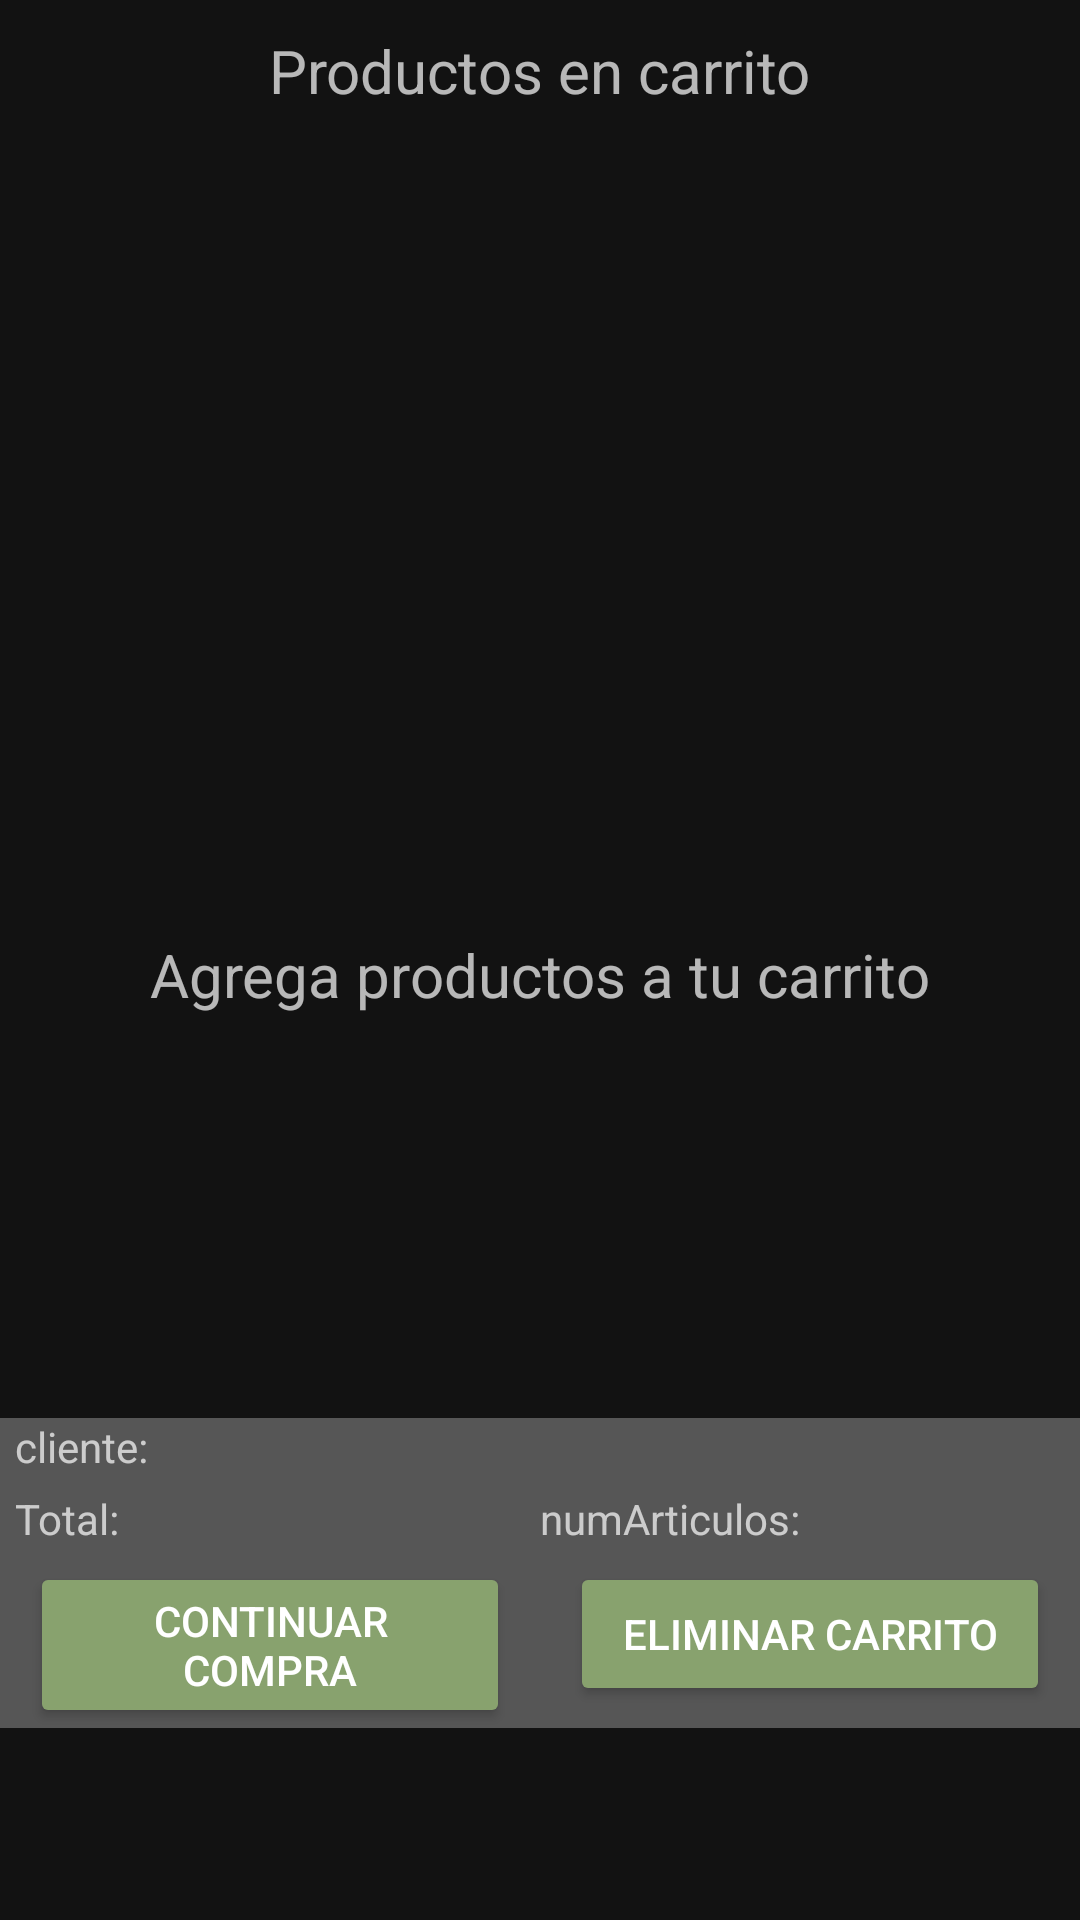

Produce the Android XML layout that renders to this screen, including the resource entries it uses.
<!-- AndroidManifest.xml: application theme Theme.AgroTradeHub -->
<!-- res/layout/fragment_car.xml -->
<?xml version="1.0" encoding="utf-8"?>
<FrameLayout xmlns:android="http://schemas.android.com/apk/res/android"
    xmlns:tools="http://schemas.android.com/tools"
    android:layout_width="match_parent"
    android:layout_height="match_parent"
    tools:context=".CarFragment">

    
    <RelativeLayout
        android:layout_marginTop="10dp"
        android:layout_width="match_parent"
        android:layout_height="match_parent" >

        <TextView
            android:id="@+id/textCar"
            android:layout_width="wrap_content"
            android:layout_height="wrap_content"
            android:layout_centerHorizontal="true"
            android:textSize="20sp"
            android:text="Productos en carrito"/>

        <ProgressBar
            android:id="@+id/CarCarga"
            android:layout_width="wrap_content"
            android:layout_height="wrap_content"
            android:layout_centerVertical="true"
            android:layout_centerHorizontal="true"
            android:visibility="gone" />

        <TextView
            android:id="@+id/noDataCar"
            android:layout_width="wrap_content"
            android:layout_height="wrap_content"
            android:layout_centerVertical="true"
            android:layout_centerHorizontal="true"
            android:text="Agrega productos a tu carrito"
            android:textSize="20sp"
            android:visibility="visible"/>

        <ListView
            android:id="@+id/listadoCar"
            android:layout_width="match_parent"
            android:layout_height="wrap_content"
            android:layout_below="@+id/textCar"
            android:layout_above="@+id/linearLayout"
            android:layout_marginStart="8dp"
            android:layout_marginLeft="8dp"
            android:layout_marginTop="25dp"
            android:layout_marginEnd="8dp"
            android:layout_marginRight="8dp"
            android:layout_marginBottom="8dp"
            android:dividerHeight="5dp"
            tools:listitem="@layout/list_item_productos_car" />

        <LinearLayout
            android:id="@+id/linearLayout"
            android:layout_width="match_parent"
            android:layout_height="wrap_content"
            android:layout_alignParentBottom="true"
            android:layout_marginBottom="64dp"
            android:background="#565656"
            android:orientation="vertical">

            <LinearLayout
                android:layout_width="match_parent"
                android:layout_height="wrap_content"
                android:orientation="vertical">

                <TextView
                    android:id="@+id/clienteSC"
                    android:layout_width="match_parent"
                    android:layout_height="wrap_content"
                    android:layout_marginStart="5dp"
                    android:layout_marginEnd="5dp"
                    android:layout_marginBottom="5dp"
                    android:text="cliente:"
                    android:textAlignment="inherit" />

                <LinearLayout
                    android:layout_width="match_parent"
                    android:layout_height="wrap_content"
                    android:orientation="horizontal"
                    android:gravity="fill_vertical"
                    android:layout_marginStart="5dp"
                    android:layout_marginEnd="5dp"
                    android:layout_marginBottom="5dp">

                    <TextView
                        android:id="@+id/totalCarrito"
                        android:layout_width="0dp"
                        android:layout_weight="1"
                        android:layout_height="wrap_content"
                        android:text="Total:"
                        android:textAlignment="inherit" />

                    <TextView
                        android:id="@+id/articulosCarro"
                        android:layout_width="0dp"
                        android:layout_weight="1"
                        android:layout_height="wrap_content"
                        android:text="numArticulos:"
                        android:textAlignment="inherit" />
                </LinearLayout>
            </LinearLayout>

            <RelativeLayout
                android:layout_width="match_parent"
                android:layout_height="wrap_content"
                android:orientation="horizontal">

                <Button
                    android:id="@+id/accionCarrito"
                    android:layout_width="160sp"
                    android:layout_height="wrap_content"
                    android:layout_marginStart="10dp"
                    android:backgroundTint="@color/verdeSec"
                    android:text="Continuar compra"
                    android:textColor="@color/white" />

                <Button
                    android:id="@+id/eliminarCarrito"
                    android:layout_width="160sp"
                    android:layout_height="wrap_content"
                    android:layout_alignParentEnd="true"
                    android:layout_marginEnd="10dp"
                    android:backgroundTint="@color/verdeSec"
                    android:text="Eliminar carrito"
                    android:textColor="@color/white" />

            </RelativeLayout>
        </LinearLayout>
    </RelativeLayout>

</FrameLayout>
<!-- res/layout/list_item_productos_car.xml (included above) -->
<?xml version="1.0" encoding="utf-8"?>
<LinearLayout xmlns:android="http://schemas.android.com/apk/res/android"
    xmlns:tools="http://schemas.android.com/tools"
    android:layout_width="match_parent"
    android:layout_height="wrap_content"
    android:background="@drawable/rounded_background"
    android:layout_margin="10dp"
    android:layout_marginBottom="10dp"
    xmlns:app="http://schemas.android.com/apk/res-auto"
    android:orientation="vertical">

    <LinearLayout
        android:id="@+id/layoutCarrito"
        android:layout_width="match_parent"
        android:layout_height="match_parent"
        android:orientation="horizontal">

        <ImageView
            android:id="@+id/imagenProductoCar"
            android:layout_width="93dp"
            android:layout_height="100dp"
            app:srcCompat="@drawable/comagrilogo"
            tools:srcCompat="@tools:sample/avatars" />

        <LinearLayout
            android:layout_width="match_parent"
            android:layout_height="match_parent"
            android:orientation="vertical">

            <TextView
                android:id="@+id/nombreProducto"
                android:layout_width="match_parent"
                android:layout_height="80dp"
                android:padding="10sp"
                android:textColor="#FFFFFF"
                android:textSize="20sp" />

            <LinearLayout
                android:orientation="horizontal"
                android:gravity="fill_vertical"
                android:layout_width="match_parent"
                android:layout_height="wrap_content" >

                <TextView
                    android:id="@+id/precioU"
                    android:layout_width="0dp"
                    android:layout_weight="1"
                    android:layout_height="wrap_content"
                    android:text="$ unidad"
                    android:textAlignment="textEnd"
                    android:textColor="@color/verdeSec" />

                <TextView
                    android:id="@+id/cantidadTotal"
                    android:layout_width="0dp"
                    android:layout_weight="1"
                    android:layout_height="wrap_content"
                    android:layout_marginEnd="5dp"
                    android:text="$ total"
                    android:textAlignment="textEnd"
                    android:textColor="@color/verdeSec" />
            </LinearLayout>

        </LinearLayout>

    </LinearLayout>

    <LinearLayout
        android:layout_width="match_parent"
        android:layout_height="wrap_content" >

        <Button
            android:id="@+id/deleteProducto"
            android:layout_width="wrap_content"
            android:layout_height="wrap_content"
            android:background="@android:color/transparent"
            android:drawableLeft="@drawable/delete"
            android:text="Eliminar"
            android:textColor="@color/white" />

        <LinearLayout
            android:layout_width="match_parent"
            android:layout_height="wrap_content"
            android:gravity="end"
            android:layout_marginEnd="10dp"
            android:layout_gravity="center_vertical"
            android:orientation="horizontal">

            <ImageButton
                android:id="@+id/addFCar"
                android:layout_width="wrap_content"
                android:layout_height="wrap_content"
                android:background="@android:color/transparent"
                android:src="@drawable/add_rounded" />

            <TextView
                android:id="@+id/totalProductosCar"
                android:layout_width="wrap_content"
                android:layout_height="match_parent"
                android:layout_marginStart="10dp"
                android:layout_marginEnd="10dp"
                android:gravity="center"
                android:text="TextView"
                android:textColor="@color/verdeSec" />

            <ImageButton
                android:id="@+id/removeFCar"
                android:layout_width="wrap_content"
                android:layout_height="wrap_content"
                android:background="@android:color/transparent"
                android:src="@drawable/remove_rounded" />

        </LinearLayout>
    </LinearLayout>

</LinearLayout>
<!-- resources referenced by this layout -->
<resources>
  <color name="verdeSec">#88A26E</color>
  <color name="white">#FFFFFFFF</color>
  <!-- drawable comagrilogo: png bitmap (drawable, 32852 bytes) -->
  <!-- drawable rounded_background (drawable) -->
  <?xml version="1.0" encoding="utf-8"?>
  <shape xmlns:android="http://schemas.android.com/apk/res/android">
      <solid android:color="#010101" />
      <corners android:radius="10dp" />
  </shape>
  <style name="Theme.AgroTradeHub" parent="Base.Theme.AgroTradeHub" />
  <style name="Base.Theme.AgroTradeHub" parent="Theme.MaterialComponents.NoActionBar">
          
          
          <item name="colorPrimary">@color/verde</item>
      </style>
  <color name="verde">#75B583</color>
</resources>
